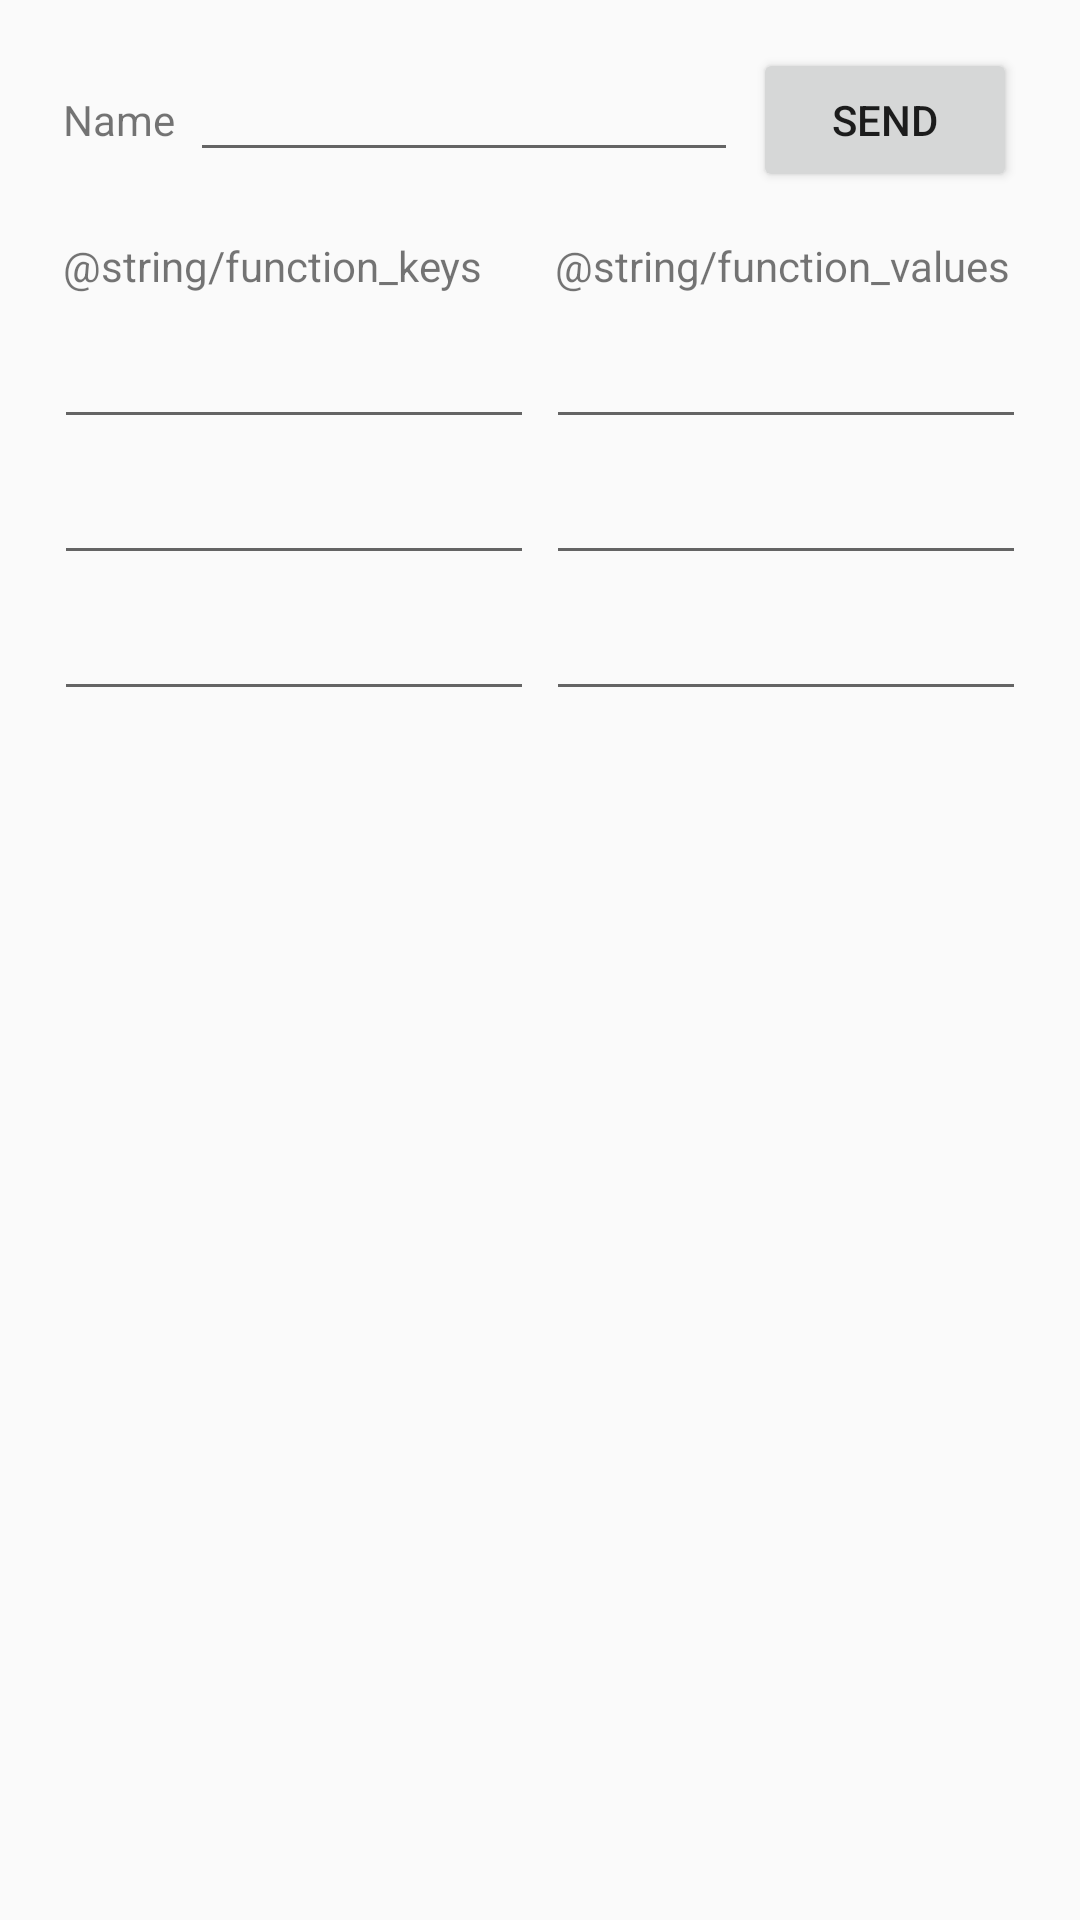

Android layout source for this screen:
<!-- AndroidManifest.xml: application theme AppTheme -->
<!-- res/layout/activity_lambda_with_map.xml -->
<?xml version="1.0" encoding="utf-8"?>
<LinearLayout xmlns:android="http://schemas.android.com/apk/res/android"
    xmlns:tools="http://schemas.android.com/tools"
    android:layout_width="match_parent"
    android:layout_height="match_parent"
    android:focusable="true"
    android:focusableInTouchMode="true"
    android:orientation="vertical"
    android:paddingBottom="@dimen/activity_vertical_margin"
    android:paddingLeft="@dimen/activity_horizontal_margin"
    android:paddingRight="@dimen/activity_horizontal_margin"
    android:paddingTop="@dimen/activity_vertical_margin"
    tools:context="io.skygear.skygear_example.LambdaActivity">

    <RelativeLayout
        android:layout_width="match_parent"
        android:layout_height="wrap_content"
        android:layout_marginBottom="10dp">

        <TextView
            android:id="@+id/lambda_function_name_label"
            android:layout_width="wrap_content"
            android:layout_height="wrap_content"
            android:layout_alignParentLeft="true"
            android:layout_alignParentStart="true"
            android:layout_centerVertical="true"
            android:layout_margin="5dp"
            android:text="@string/lambda_function_name" />

        <Button
            android:id="@+id/lambda_function_send_button"
            android:layout_width="wrap_content"
            android:layout_height="wrap_content"
            android:layout_alignParentEnd="true"
            android:layout_alignParentRight="true"
            android:layout_marginLeft="5dp"
            android:layout_marginRight="5dp"
            android:onClick="doSendLambdaFunction"
            android:text="@string/send" />

        <EditText
            android:id="@+id/lambda_function_name_edittext"
            android:layout_width="wrap_content"
            android:layout_height="wrap_content"
            android:layout_toEndOf="@id/lambda_function_name_label"
            android:layout_toLeftOf="@id/lambda_function_send_button"
            android:layout_toRightOf="@id/lambda_function_name_label"
            android:layout_toStartOf="@id/lambda_function_send_button"
            android:imeOptions="actionDone"
            android:inputType="textNoSuggestions"
            android:lines="1"
            android:maxLines="1" />

    </RelativeLayout>

    <LinearLayout
        android:layout_width="match_parent"
        android:layout_height="wrap_content"
        android:orientation="horizontal">

        <TextView
            android:layout_width="0dp"
            android:layout_height="wrap_content"
            android:layout_weight="1"
            android:layout_margin="5dp"
            android:text="@string/function_keys" />

        <TextView
            android:layout_width="0dp"
            android:layout_height="wrap_content"
            android:layout_weight="1"
            android:layout_margin="5dp"
            android:text="@string/function_values" />
    </LinearLayout>

    <LinearLayout
        android:layout_width="match_parent"
        android:layout_height="wrap_content"
        android:orientation="horizontal">

        <EditText
            android:id="@+id/lambda_function_key1_edittext"
            android:layout_width="0dp"
            android:layout_height="wrap_content"
            android:layout_margin="2dp"
            android:layout_weight="1"
            android:inputType="textAutoComplete"
            android:lines="1"
            android:maxLines="1"
            android:nextFocusDown="@+id/lambda_function_value1_edittext"
            android:nextFocusForward="@id/lambda_function_value1_edittext" />

        <EditText
            android:id="@id/lambda_function_value1_edittext"
            android:layout_width="0dp"
            android:layout_height="wrap_content"
            android:layout_margin="2dp"
            android:layout_weight="1"
            android:inputType="textAutoComplete"
            android:lines="1"
            android:maxLines="1"
            android:nextFocusDown="@+id/lambda_function_key2_edittext"
            android:nextFocusForward="@id/lambda_function_key2_edittext" />

    </LinearLayout>

    <LinearLayout
        android:layout_width="match_parent"
        android:layout_height="wrap_content"
        android:orientation="horizontal">

        <EditText
            android:id="@id/lambda_function_key2_edittext"
            android:layout_width="0dp"
            android:layout_height="wrap_content"
            android:layout_margin="2dp"
            android:layout_weight="1"
            android:inputType="textAutoComplete"
            android:lines="1"
            android:maxLines="1"
            android:nextFocusDown="@+id/lambda_function_value2_edittext"
            android:nextFocusForward="@id/lambda_function_value2_edittext" />

        <EditText
            android:id="@id/lambda_function_value2_edittext"
            android:layout_width="0dp"
            android:layout_height="wrap_content"
            android:layout_margin="2dp"
            android:layout_weight="1"
            android:inputType="textAutoComplete"
            android:lines="1"
            android:maxLines="1"
            android:nextFocusDown="@+id/lambda_function_key3_edittext"
            android:nextFocusForward="@id/lambda_function_key3_edittext" />

    </LinearLayout>

    <LinearLayout
        android:layout_width="match_parent"
        android:layout_height="wrap_content"
        android:orientation="horizontal">

        <EditText
            android:id="@id/lambda_function_key3_edittext"
            android:layout_width="0dp"
            android:layout_height="wrap_content"
            android:layout_margin="2dp"
            android:layout_weight="1"
            android:inputType="textAutoComplete"
            android:lines="1"
            android:maxLines="1"
            android:nextFocusDown="@+id/lambda_function_value3_edittext"
            android:nextFocusForward="@id/lambda_function_value3_edittext" />

        <EditText
            android:id="@+id/lambda_function_value3_edittext"
            android:layout_width="0dp"
            android:layout_height="wrap_content"
            android:layout_margin="2dp"
            android:layout_weight="1"
            android:imeOptions="actionDone"
            android:inputType="textAutoComplete"
            android:lines="1"
            android:maxLines="1" />

    </LinearLayout>

    <ScrollView
        android:id="@+id/lambda_display_scrollview"
        android:layout_width="match_parent"
        android:layout_height="wrap_content"
        android:layout_marginTop="10dp">

        <TextView
            android:id="@+id/lambda_display"
            android:layout_width="match_parent"
            android:layout_height="wrap_content"
            android:textIsSelectable="true" />

    </ScrollView>

</LinearLayout>
<!-- resources referenced by this layout -->
<resources>
  <dimen name="activity_horizontal_margin">16dp</dimen>
  <dimen name="activity_vertical_margin">16dp</dimen>
  <string name="lambda_function_name">Name</string>
  <string name="send">Send</string>
  <style name="AppTheme" parent="Theme.AppCompat.Light.DarkActionBar">
          
          <item name="colorPrimary">@color/colorPrimary</item>
          <item name="colorPrimaryDark">@color/colorPrimaryDark</item>
          <item name="colorAccent">@color/colorAccent</item>
      </style>
  <color name="colorPrimary">#3F51B5</color>
  <color name="colorPrimaryDark">#303F9F</color>
  <color name="colorAccent">#FF4081</color>
</resources>
